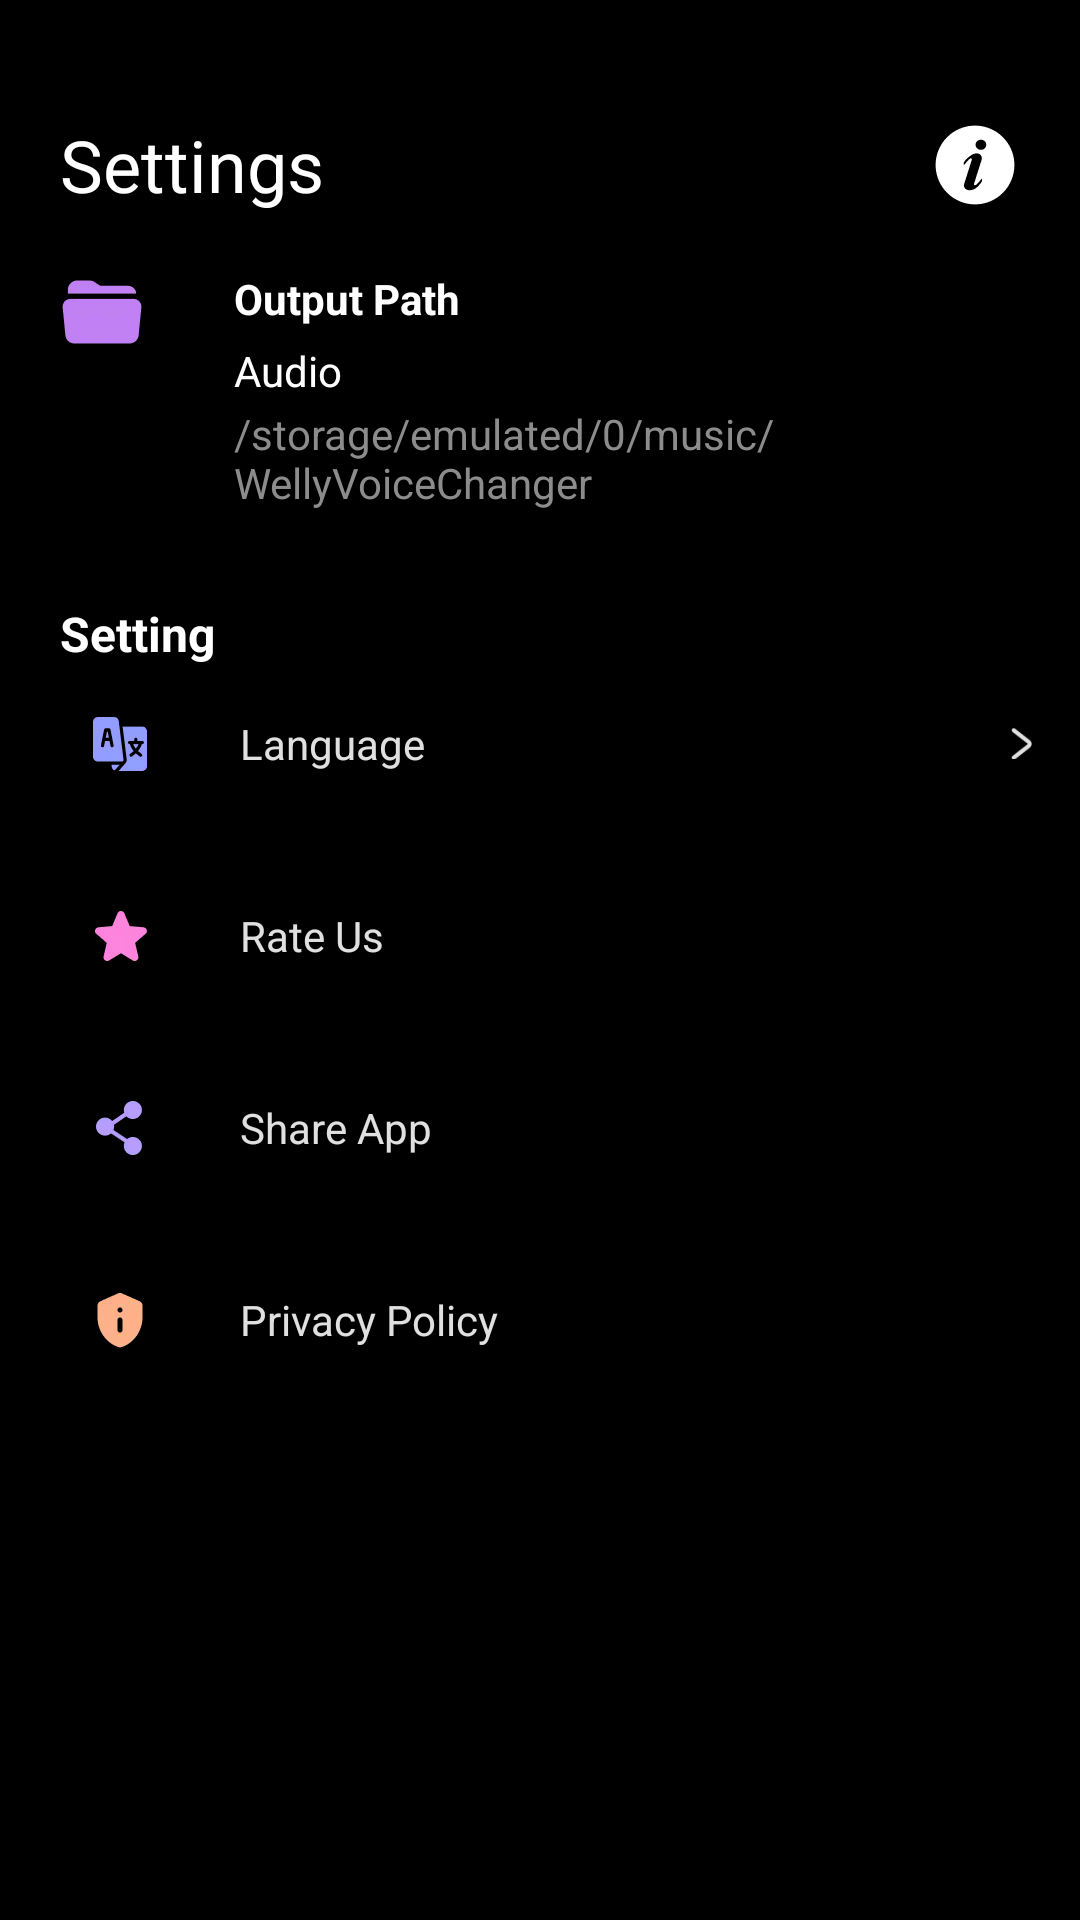

Write the Android layout XML for this screen, with the resource values it uses.
<!-- AndroidManifest.xml: application theme Theme.ST_042_Video_to_mp3 -->
<!-- res/layout/fragment_setting.xml -->
<?xml version="1.0" encoding="utf-8"?>
<androidx.constraintlayout.widget.ConstraintLayout xmlns:android="http://schemas.android.com/apk/res/android"
    xmlns:tools="http://schemas.android.com/tools"
    android:layout_width="match_parent"
    android:layout_height="match_parent"
    xmlns:app="http://schemas.android.com/apk/res-auto"
    tools:context=".ui.fragment.SettingFragment"
    android:background="@color/black">

    <LinearLayout
        android:id="@+id/linearLayout"
        android:layout_width="match_parent"
        android:layout_height="50dp"
        android:layout_marginTop="30dp"
        android:layout_marginHorizontal="20dp"
        android:gravity="center"
        app:layout_constraintEnd_toEndOf="parent"
        app:layout_constraintStart_toStartOf="parent"
        app:layout_constraintTop_toTopOf="parent">

        <TextView
            android:layout_width="wrap_content"
            android:layout_height="match_parent"
            android:fontFamily="@font/lemonada_semi_bold"
            android:gravity="center"
            android:text="@string/settings"
            android:textColor="@color/white"
            android:textSize="24sp" />

        <View
            android:layout_width="0dp"
            android:layout_height="0dp"
            android:layout_weight="1" />

        <ImageView
            android:id="@+id/imvAboutUs"
            android:layout_width="30dp"
            android:layout_height="30dp"
            android:src="@drawable/icon_note" />

    </LinearLayout>

    <ImageView
        android:id="@+id/imageView3"
        android:layout_width="28dp"
        android:layout_height="28dp"
        android:layout_marginStart="20dp"
        android:layout_marginTop="10dp"
        android:src="@drawable/icon_folder"
        app:layout_constraintStart_toStartOf="parent"
        app:layout_constraintTop_toBottomOf="@+id/linearLayout" />

    <LinearLayout
        android:id="@+id/linearLayout4"
        android:layout_width="0dp"
        android:layout_height="wrap_content"
        android:layout_marginStart="30dp"
        android:layout_marginTop="10dp"
        android:layout_marginEnd="60dp"
        android:orientation="vertical"
        app:layout_constraintEnd_toEndOf="parent"
        app:layout_constraintStart_toEndOf="@+id/imageView3"
        app:layout_constraintTop_toBottomOf="@id/linearLayout">

        <TextView
            android:layout_width="wrap_content"
            android:layout_height="wrap_content"
            android:layout_marginBottom="5dp"
            android:text="@string/output_path"
            android:textColor="@color/white"
            android:textSize="14sp"
            android:textStyle="bold" />

        <TextView
            android:layout_width="wrap_content"
            android:layout_height="wrap_content"
            android:layout_marginBottom="2dp"
            android:text="@string/audio"
            android:textColor="@color/white" />

        <TextView
            android:id="@+id/tvPathAudio"
            android:layout_width="wrap_content"
            android:layout_height="wrap_content"
            android:layout_marginBottom="5dp"
            android:text="@string/storage_emulated_0_music_wellyvoicechanger"
            android:textColor="#8C8C8C" />
















    </LinearLayout>

    <TextView
        android:id="@+id/textView4"
        android:layout_width="wrap_content"
        android:layout_height="wrap_content"
        android:layout_marginStart="20dp"
        android:layout_marginTop="25dp"
        android:text="@string/setting"
        android:textColor="@color/white"
        android:textSize="16sp"
        android:textStyle="bold"
        app:layout_constraintStart_toStartOf="parent"
        app:layout_constraintTop_toBottomOf="@+id/linearLayout4" />


    <LinearLayout
        android:id="@+id/lnLanguage"
        android:layout_width="match_parent"
        android:layout_height="48dp"
        android:layout_marginStart="16dp"
        android:layout_marginEnd="16dp"
        android:layout_marginTop="2dp"
        android:background="@color/transparent"
        android:gravity="center_vertical"
        app:layout_constraintEnd_toEndOf="parent"
        app:layout_constraintStart_toStartOf="parent"
        app:layout_constraintTop_toBottomOf="@+id/textView4">

        <ImageView
            android:layout_width="48dp"
            android:layout_height="48dp"
            android:src="@drawable/icon_language" />

        <TextView
            android:layout_width="0dp"
            android:layout_height="wrap_content"
            android:layout_marginStart="16dp"
            android:layout_weight="1"
            android:text="@string/language"
            android:textColor="#E0E0E0"
            android:textSize="14sp" />

        <ImageView
            android:layout_width="7dp"
            android:layout_height="11dp"
            android:src="@drawable/icon_next_right" />
    </LinearLayout>

    <LinearLayout
        android:id="@+id/lnRate"
        android:layout_width="match_parent"
        android:layout_height="48dp"
        android:layout_marginStart="16dp"
        android:layout_marginEnd="16dp"
        android:layout_marginTop="16dp"
        android:background="@color/transparent"
        android:gravity="center_vertical"
        app:layout_constraintEnd_toEndOf="parent"
        app:layout_constraintStart_toStartOf="parent"
        app:layout_constraintTop_toBottomOf="@+id/lnLanguage">

        <ImageView
            android:layout_width="48dp"
            android:layout_height="48dp"
            android:src="@drawable/icon_rate" />

        <TextView
            android:layout_width="0dp"
            android:layout_height="wrap_content"
            android:layout_marginStart="16dp"
            android:layout_weight="1"
            android:text="@string/rate_us"
            android:textColor="#E0E0E0"
            android:textSize="14sp" />

    </LinearLayout>

    <LinearLayout
        android:id="@+id/lnShare"
        android:layout_width="match_parent"
        android:layout_height="48dp"
        android:layout_marginStart="16dp"
        android:layout_marginEnd="16dp"
        android:layout_marginTop="16dp"
        android:background="@color/transparent"
        android:gravity="center_vertical"
        app:layout_constraintEnd_toEndOf="parent"
        app:layout_constraintStart_toStartOf="parent"
        app:layout_constraintTop_toBottomOf="@+id/lnRate">

        <ImageView
            android:layout_width="48dp"
            android:layout_height="48dp"
            android:src="@drawable/icon_share" />

        <TextView
            android:layout_width="0dp"
            android:layout_height="wrap_content"
            android:layout_marginStart="16dp"
            android:layout_weight="1"
            android:text="@string/share_app"
            android:textColor="#E0E0E0"
            android:textSize="14sp" />

    </LinearLayout>


    <LinearLayout
        android:id="@+id/lnPolicy"
        android:layout_width="match_parent"
        android:layout_height="48dp"
        android:layout_marginStart="16dp"
        android:layout_marginEnd="16dp"
        android:layout_marginTop="16dp"
        android:background="@color/transparent"
        android:gravity="center_vertical"
        app:layout_constraintEnd_toEndOf="parent"
        app:layout_constraintStart_toStartOf="parent"
        app:layout_constraintTop_toBottomOf="@+id/lnShare">

        <ImageView
            android:layout_width="48dp"
            android:layout_height="48dp"
            android:src="@drawable/icon_policy" />

        <TextView
            android:layout_width="0dp"
            android:layout_height="wrap_content"
            android:layout_marginStart="16dp"
            android:layout_weight="1"
            android:text="@string/privacy_policy"
            android:textColor="#E0E0E0"
            android:textSize="14sp" />


    </LinearLayout>


</androidx.constraintlayout.widget.ConstraintLayout>
<!-- resources referenced by this layout -->
<resources>
  <color name="black">#FF000000</color>
  <color name="transparent">#00FFFFFF</color>
  <color name="white">#FFFFFFFF</color>
  <!-- drawable icon_folder: png bitmap (drawable, 983 bytes) -->
  <!-- drawable icon_language: webp bitmap (drawable, 874 bytes) -->
  <!-- drawable icon_next_right: webp bitmap (drawable, 278 bytes) -->
  <!-- drawable icon_note: webp bitmap (drawable, 764 bytes) -->
  <!-- drawable icon_policy: webp bitmap (drawable, 646 bytes) -->
  <!-- drawable icon_rate: png bitmap (drawable, 1220 bytes) -->
  <!-- drawable icon_share: png bitmap (drawable, 1155 bytes) -->
  <string name="audio">Audio</string>
  <string name="language">Language</string>
  <string name="output_path">Output Path</string>
  <string name="privacy_policy">Privacy Policy</string>
  <string name="rate_us">Rate Us</string>
  <string name="setting">Setting</string>
  <string name="settings">Settings</string>
  <string name="share_app">Share App</string>
  <string name="storage_emulated_0_music_wellyvoicechanger">/storage/emulated/0/music/ WellyVoiceChanger</string>
  <string name="storage_emulated_0_video_wellyvoicechanger">/storage/emulated/0/Video/ WellyVoiceChanger</string>
  <string name="video">Video</string>
  <style name="Theme.ST_042_Video_to_mp3" parent="Base.Theme.ST_042_Video_to_mp3">
          <item name="android:windowLightStatusBar" tools:ignore="NewApi">false</item>
          <item name="android:statusBarColor">@color/transparent</item>
      </style>
  <style name="Base.Theme.ST_042_Video_to_mp3" parent="Theme.Material3.DayNight.NoActionBar">
          
          
      </style>
</resources>
